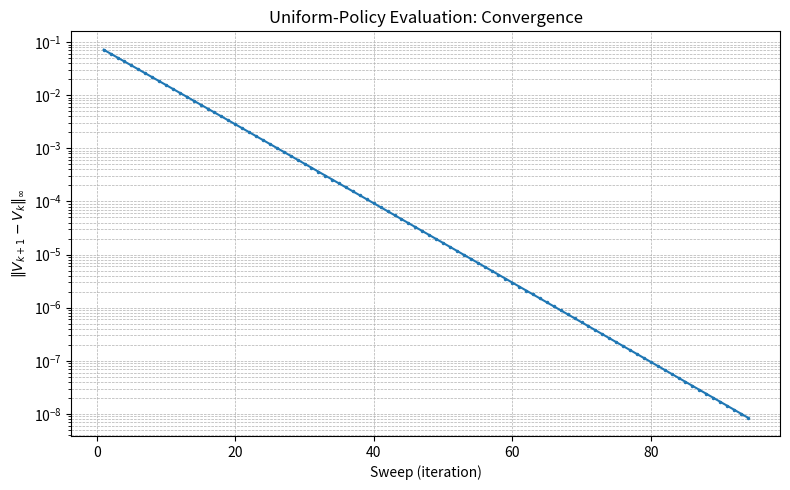

This figure's Python source:
"""
Reinforcement Learning Assignment 1 — Frozen Lake MDP
Author: Kavya Namburi (BT23CSE004)

Run:
    python3 rl_assignment1.py

Dependencies:
    numpy
    matplotlib

This script implements Parts 1–5 of the assignment:
- Fixed 4x4 grid and explicit transition-model assumption
- Uniform-policy iterative evaluation, convergence history and plot
- Manual V1(2), V2(2) checks
- Q^pi(s,a) table
- Policy iteration and value iteration
- Exact linear-system verification
- Gamma and living-reward experiments
- Model-free methods discussion printed as a note

Transition-model assumption:
The assignment specifies P(intended movement)=0.25 but leaves the remaining
probability unspecified. This implementation assumes the remaining 0.75
corresponds to staying in the current cell. If the intended move hits a
boundary, the agent remains in the current cell. Hole and goal states are
terminal; their future value is zero.
"""
import numpy as np
import matplotlib.pyplot as plt

N_STATES = 16
ACTIONS = ["Left", "Down", "Right", "Up"]
ACTION_SYMBOLS = ["L", "D", "R", "U"]
DELTAS = {"Left": (0, -1), "Down": (1, 0), "Right": (0, 1), "Up": (-1, 0)}
HOLES = {1, 7, 8, 14}
GOAL = 15
START = 0
TERMINALS = HOLES | {GOAL}
GAMMA = 0.9
STEP_REWARD = -0.01
HOLE_REWARD = -1.0
GOAL_REWARD = 1.0
THETA = 1e-8

def next_state(s, action):
    if s in TERMINALS:
        return s
    r, c = divmod(s, 4)
    dr, dc = DELTAS[action]
    nr, nc = r + dr, c + dc
    if not (0 <= nr < 4 and 0 <= nc < 4):
        return s
    return nr * 4 + nc

def build_model(step_reward=STEP_REWARD):
    P = np.zeros((N_STATES, 4, N_STATES), dtype=float)
    R = np.zeros((N_STATES, 4, N_STATES), dtype=float)
    for s in range(N_STATES):
        for ai, action in enumerate(ACTIONS):
            if s in TERMINALS:
                P[s, ai, s] = 1.0
                continue
            intended = next_state(s, action)
            P[s, ai, intended] += 0.25
            P[s, ai, s] += 0.75
            for sp in range(N_STATES):
                if P[s, ai, sp] > 0:
                    if sp == GOAL:
                        R[s, ai, sp] = GOAL_REWARD
                    elif sp in HOLES:
                        R[s, ai, sp] = HOLE_REWARD
                    else:
                        R[s, ai, sp] = step_reward
    return P, R

def q_from_v(V, P, R, gamma):
    Q = np.zeros((N_STATES, 4), dtype=float)
    for s in range(N_STATES):
        if s in TERMINALS:
            continue
        for ai in range(4):
            Q[s, ai] = sum(
                P[s, ai, sp] * (R[s, ai, sp] + gamma * V[sp])
                for sp in range(N_STATES)
            )
    return Q

def policy_evaluation(policy, P, R, gamma=GAMMA, theta=THETA, max_iter=100000):
    V = np.zeros(N_STATES, dtype=float)
    history = []
    for sweep in range(1, max_iter + 1):
        V_new = np.zeros(N_STATES, dtype=float)  # synchronous update
        for s in range(N_STATES):
            if s in TERMINALS:
                V_new[s] = 0.0
                continue
            value = 0.0
            for ai in range(4):
                q = sum(
                    P[s, ai, sp] * (R[s, ai, sp] + gamma * V[sp])
                    for sp in range(N_STATES)
                )
                value += policy[s, ai] * q
            V_new[s] = value
        delta = float(np.max(np.abs(V_new - V)))
        history.append(delta)
        V = V_new
        if delta < theta:
            return V, history
    raise RuntimeError("Policy evaluation did not converge.")

def greedy_policy(V, P, R, gamma=GAMMA):
    Q = q_from_v(V, P, R, gamma)
    policy = np.zeros((N_STATES, 4), dtype=float)
    for s in range(N_STATES):
        if s not in TERMINALS:
            policy[s, int(np.argmax(Q[s]))] = 1.0
    return policy

def policy_iteration(P, R, gamma=GAMMA, theta=THETA, max_improvements=100):
    policy = np.ones((N_STATES, 4), dtype=float) / 4.0
    eval_sweeps = []
    policy_history = []
    for _ in range(max_improvements):
        V, hist = policy_evaluation(policy, P, R, gamma, theta)
        eval_sweeps.append(len(hist))
        improved = greedy_policy(V, P, R, gamma)
        policy_history.append(improved.copy())
        if np.array_equal(improved, policy):
            return V, policy, eval_sweeps, policy_history
        policy = improved
    raise RuntimeError("Policy iteration did not stabilize.")

def value_iteration(P, R, gamma=GAMMA, theta=THETA, max_iter=100000):
    V = np.zeros(N_STATES, dtype=float)
    history = []
    for sweep in range(1, max_iter + 1):
        V_new = np.zeros(N_STATES, dtype=float)
        for s in range(N_STATES):
            if s in TERMINALS:
                V_new[s] = 0.0
                continue
            action_values = []
            for ai in range(4):
                action_values.append(sum(
                    P[s, ai, sp] * (R[s, ai, sp] + gamma * V[sp])
                    for sp in range(N_STATES)
                ))
            V_new[s] = max(action_values)
        delta = float(np.max(np.abs(V_new - V)))
        history.append(delta)
        V = V_new
        if delta < theta:
            break
    else:
        raise RuntimeError("Value iteration did not converge.")
    return V, greedy_policy(V, P, R, gamma), history

def exact_policy_evaluation(policy, P, R, gamma=GAMMA):
    P_pi = np.einsum("sa,san->sn", policy, P)
    R_pi = np.zeros(N_STATES, dtype=float)
    for s in range(N_STATES):
        if s in TERMINALS:
            continue
        for ai in range(4):
            R_pi[s] += policy[s, ai] * sum(
                P[s, ai, sp] * R[s, ai, sp] for sp in range(N_STATES)
            )
    A = np.eye(N_STATES) - gamma * P_pi
    b = R_pi.copy()
    for s in TERMINALS:
        A[s, :] = 0.0
        A[s, s] = 1.0
        b[s] = 0.0
    return np.linalg.solve(A, b)

def print_grid(values, title):
    print("\n" + title)
    print(np.asarray(values).reshape(4, 4))

def print_policy(policy, title):
    symbols = []
    for s in range(N_STATES):
        if s == GOAL:
            symbols.append("G")
        elif s in HOLES:
            symbols.append("H")
        else:
            symbols.append(ACTION_SYMBOLS[int(np.argmax(policy[s]))])
    print("\n" + title)
    for i in range(0, 16, 4):
        print(" ".join(symbols[i:i+4]))

def main():
    P, R = build_model()
    uniform_policy = np.ones((N_STATES, 4), dtype=float) / 4.0

    print("GRID: S H F F / F F F H / H F F F / F F H G")
    print("Start=0, Holes={1, 7, 8, 14}, Goal=15")
    print("Model assumption: 0.25 intended movement, 0.75 stay.")
    print("Boundary attempts stay in the current cell.")
    print("Terminal states have future value zero.")
    print("Actions:", ACTIONS, "| gamma =", GAMMA, "| theta =", THETA)

    # Part 2: policy evaluation
    V_pi, eval_history = policy_evaluation(uniform_policy, P, R, GAMMA, THETA)
    print("\nPART 2 — POLICY EVALUATION")
    print("Policy evaluation sweeps:", len(eval_history))
    print_grid(V_pi, "V^pi (uniform random policy):")
    print("Manual check V1(state 2) = -0.071875")
    print("Manual check V2(state 2) = -0.13251953125")

    plt.figure(figsize=(8, 5))
    plt.plot(range(1, len(eval_history)+1), eval_history, marker=".", markersize=3)
    plt.yscale("log")
    plt.xlabel("Sweep (iteration)")
    plt.ylabel(r"$\|V_{k+1}-V_k\|_\infty$")
    plt.title("Uniform-Policy Evaluation: Convergence")
    plt.grid(True, which="both", linestyle="--", linewidth=0.5)
    plt.tight_layout()
    plt.savefig("RL_Assignment1_Convergence_Plot.png", dpi=220)
    plt.close()
    print("Saved convergence plot: RL_Assignment1_Convergence_Plot.png")

    Q_pi = q_from_v(V_pi, P, R, GAMMA)
    print("\nQ^pi(s,a) columns are Left, Down, Right, Up:")
    for s in range(N_STATES):
        print(f"{s:2d}: " + "  ".join(f"{q:.6f}" for q in Q_pi[s]))

    # Part 3: policy iteration and value iteration
    V_pi_opt, policy_opt_pi, eval_sweeps, policies = policy_iteration(P, R, GAMMA, THETA)
    V_opt_vi, policy_opt_vi, vi_history = value_iteration(P, R, GAMMA, THETA)
    print("\nPART 3 — POLICY ITERATION")
    print("Policy evaluation sweeps in successive checks:", eval_sweeps)
    print_policy(policy_opt_pi, "Policy iteration result (L/D/R/U; H/G terminal):")
    print("\nPART 3 — VALUE ITERATION")
    print("Value iteration sweeps:", len(vi_history))
    print_grid(V_opt_vi, "V* from value iteration:")
    print_policy(policy_opt_vi, "Greedy policy extracted from V*:")
    print("Policies match:", np.array_equal(policy_opt_pi, policy_opt_vi))

    # Part 4: exact linear-system verification
    V_exact = exact_policy_evaluation(uniform_policy, P, R, GAMMA)
    max_diff = float(np.max(np.abs(V_pi - V_exact)))
    print("\nPART 4 — EXACT LINEAR ALGEBRA")
    print_grid(V_exact, "Exact V^pi:")
    print("Maximum absolute difference (iterative vs exact):", f"{max_diff:.12e}")

    # Part 5: gamma experiments
    print("\nPART 5 — DISCOUNT-FACTOR EXPERIMENTS")
    for g in [0.5, 0.9, 0.999]:
        Vg, pg, hg = value_iteration(P, R, g, THETA)
        print(f"gamma={g}: sweeps={len(hg)}, V*(0)={Vg[0]:.9f}")
    P0, R0 = build_model(step_reward=0.0)
    V0, p0, h0 = value_iteration(P0, R0, GAMMA, THETA)
    print("\nLiving reward changed from -0.01 to 0:")
    print("sweeps =", len(h0), "| V*(0) =", f"{V0[0]:.9f}")
    print("In this grid, the optimal policy remains unchanged.")

    print("\nIf P and R are unknown, use model-free methods such as TD learning,")
    print("Q-learning, or SARSA with sampled (state, action, reward, next-state)")
    print("experiences and an exploration strategy such as epsilon-greedy.")

if __name__ == "__main__":
    main()
